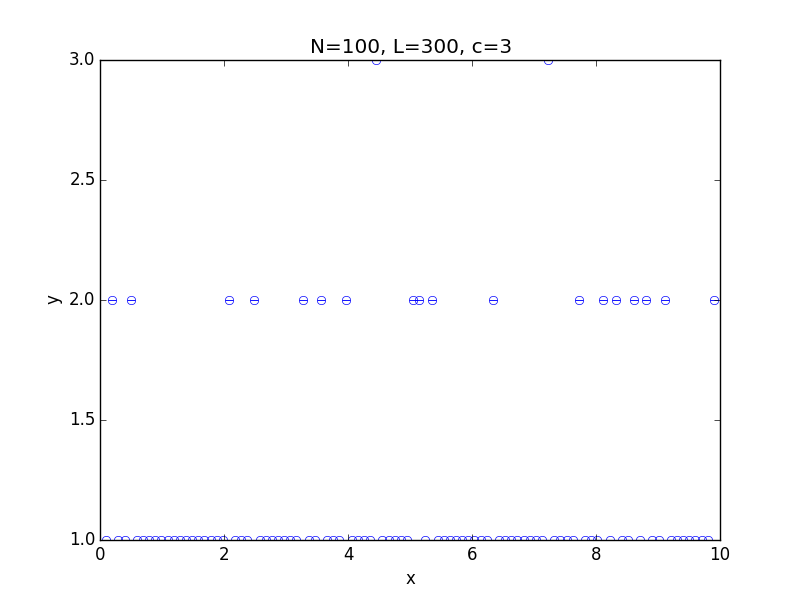

The data file committed next to this chart (first rows):
x; 0.100000; 0.199000; 0.298000; 0.397000; 0.496000; 0.595000; 0.694000; 0.793000; 0.892000; 0.991000; 1.090000; 1.189000; 1.288000; 1.387000; 1.486000; 1.585000; 1.684000; 1.783000; 1.882000; 1.981000; 2.080000; 2.179000; 2.278000
y; 1; 2; 1; 1; 2; 1; 1; 1; 1; 1; 1; 1; 1; 1; 1; 1; 1; 1; 1; 1; 2; 1; 1
std; 0.000000; 0.000000; 0.000000; 0.000000; 0.000000; 0.000000; 0.000000; 0.000000; 0.000000; 0.000000; 0.000000; 0.000000; 0.000000; 0.000000; 0.000000; 0.000000; 0.000000; 0.000000; 0.000000; 0.000000; 0.000000; 0.000000; 0.000000
